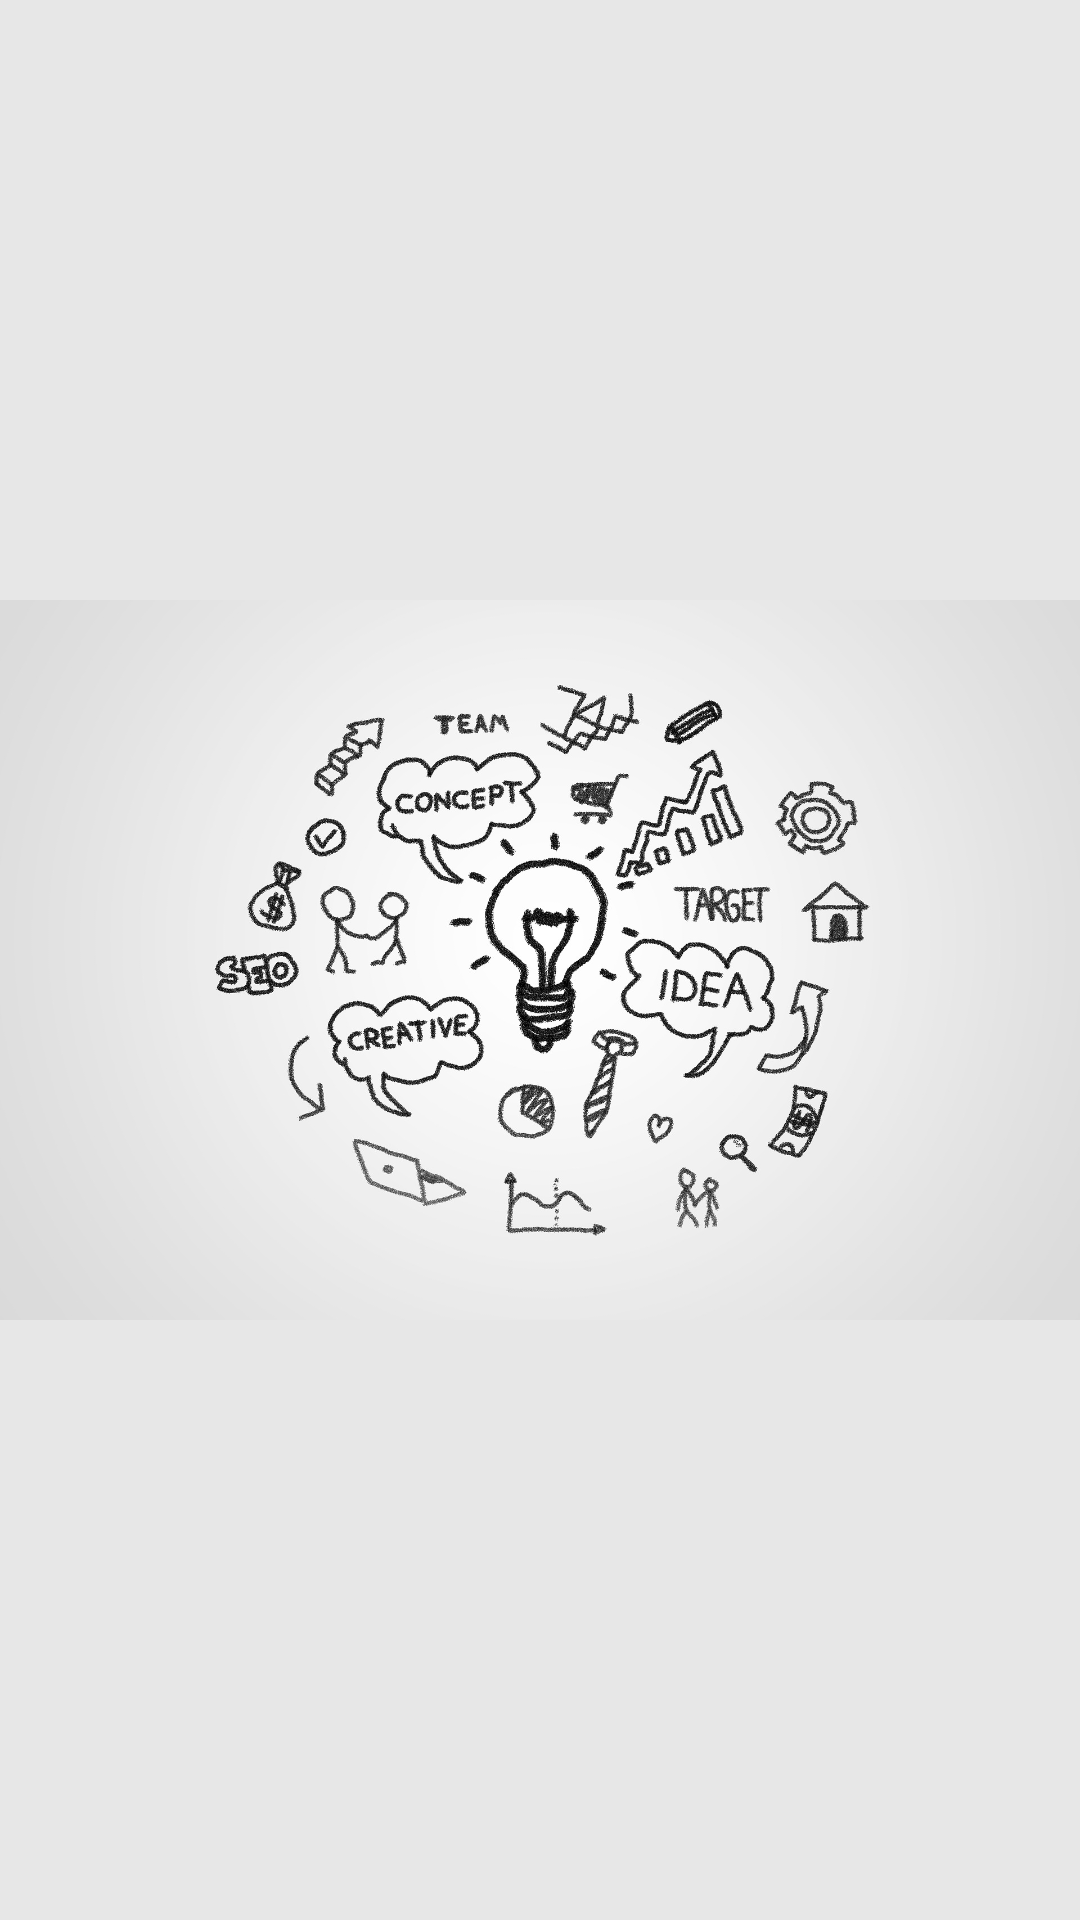

Reconstruct the res/layout file that produces this screen, plus the resources it refers to.
<!-- AndroidManifest.xml: application theme Theme.TaskMaster -->
<!-- res/layout/activity_all_tasks.xml -->
<?xml version="1.0" encoding="utf-8"?>
<androidx.constraintlayout.widget.ConstraintLayout xmlns:android="http://schemas.android.com/apk/res/android"
    xmlns:app="http://schemas.android.com/apk/res-auto"
    xmlns:tools="http://schemas.android.com/tools"
    android:layout_width="match_parent"
    android:layout_height="match_parent"
    android:background="@color/silver"
    tools:context=".AllTasksActivity">

    <ImageView
        android:layout_width="wrap_content"
        android:layout_height="wrap_content"
        android:src="@drawable/view_image"
        app:layout_constraintBottom_toBottomOf="parent"
        app:layout_constraintEnd_toEndOf="parent"
        app:layout_constraintHorizontal_bias="1.0"
        app:layout_constraintStart_toStartOf="parent" />

</androidx.constraintlayout.widget.ConstraintLayout>
<!-- resources referenced by this layout -->
<resources>
  <color name="silver">#e7e7e7</color>
  <!-- drawable view_image: png bitmap (drawable, 380844 bytes) -->
  <style name="Theme.TaskMaster" parent="Theme.MaterialComponents.DayNight.DarkActionBar">
          
          <item name="colorPrimary">#005555</item>
          <item name="colorPrimaryVariant" />
          <item name="colorOnPrimary">@color/white</item>
          
          <item name="colorSecondary">@color/teal_200</item>
          <item name="colorSecondaryVariant">@color/teal_700</item>
          <item name="colorOnSecondary">@color/black</item>
          
          <item name="android:statusBarColor">@color/black</item>
          
          <item name="fontFamily">@font/serif_regular</item>
          <item name="android:windowActionBarOverlay">true</item>
      </style>
  <color name="white">#FFFFFFFF</color>
  <color name="teal_200">#FF03DAC5</color>
  <color name="teal_700">#FF018786</color>
  <color name="black">#FF000000</color>
</resources>
